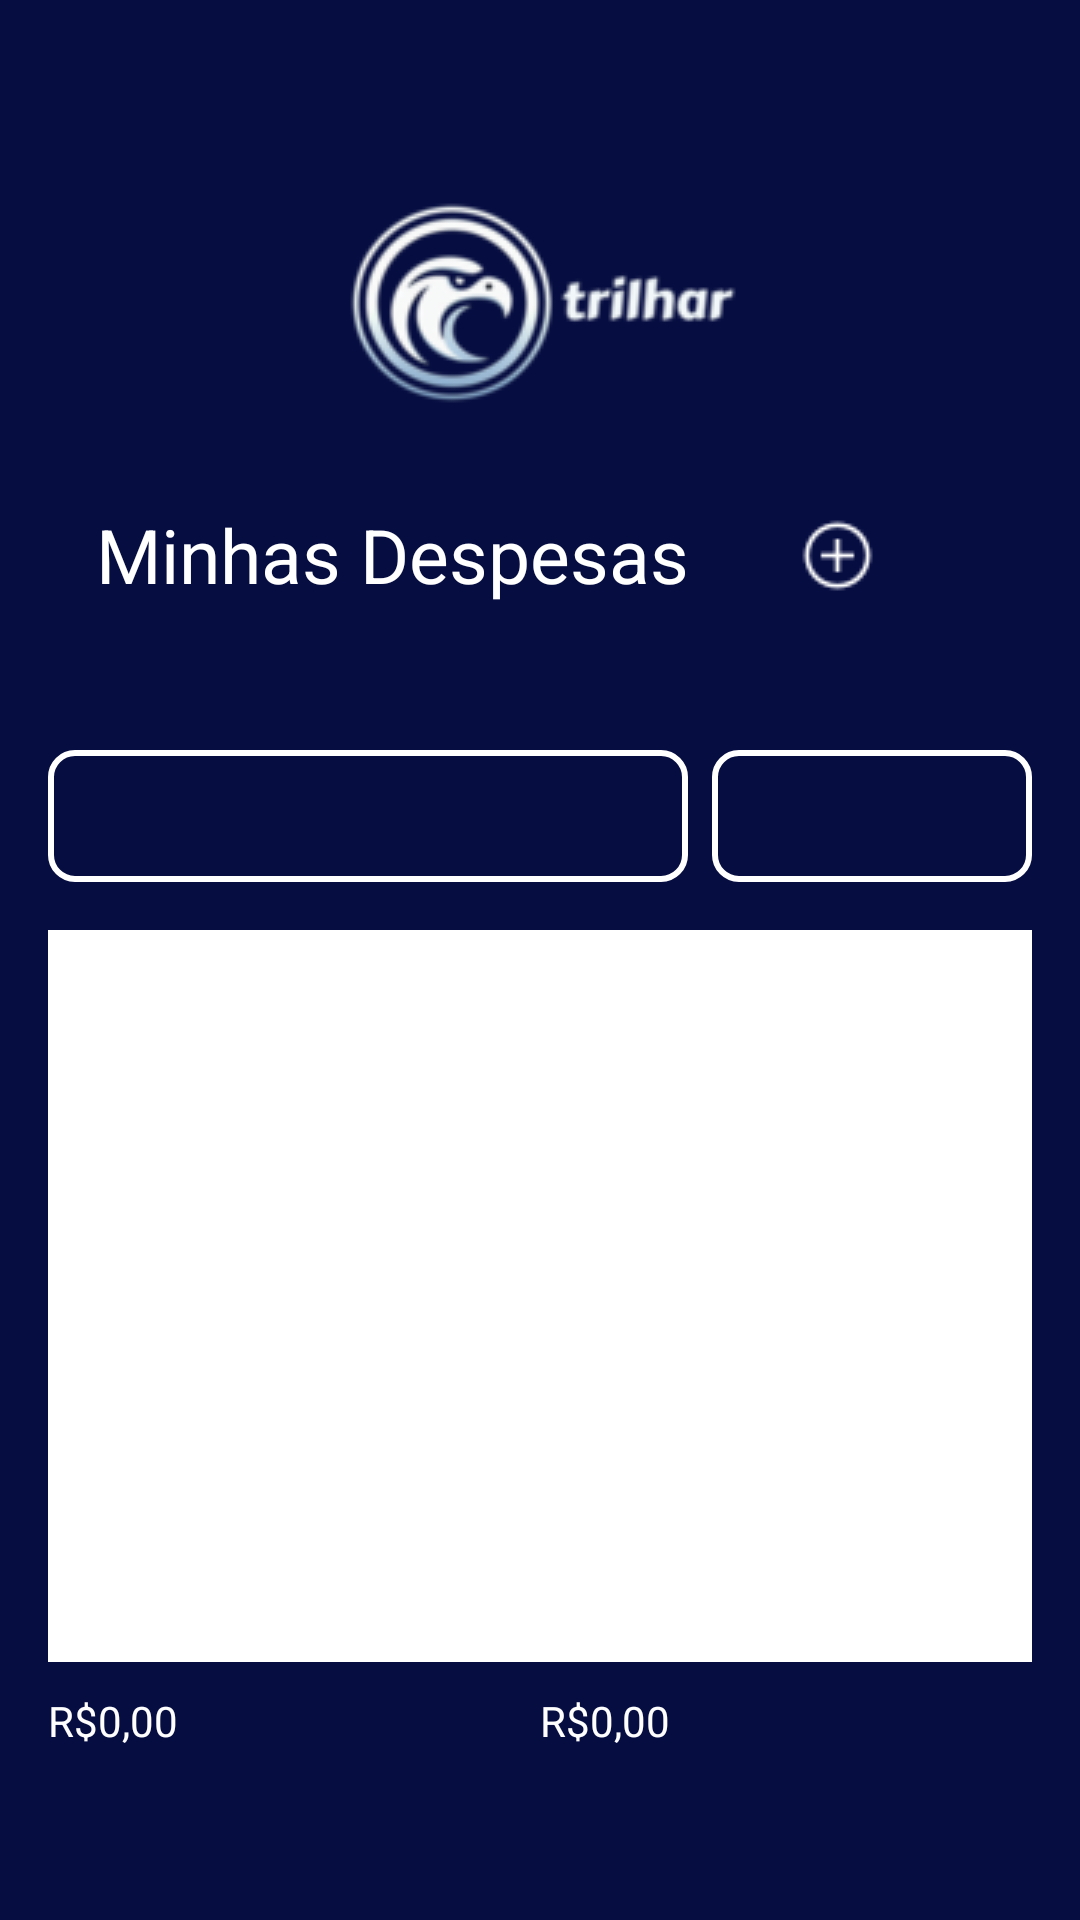

Reconstruct the res/layout file that produces this screen, plus the resources it refers to.
<!-- AndroidManifest.xml: application theme Theme.TelaPi -->
<!-- res/layout/atv_despesa.xml -->
<?xml version="1.0" encoding="utf-8"?>
<LinearLayout xmlns:android="http://schemas.android.com/apk/res/android"
    xmlns:app="http://schemas.android.com/apk/res-auto"
    xmlns:tools="http://schemas.android.com/tools"
    android:id="@+id/despesas"
    android:layout_width="match_parent"
    android:layout_height="match_parent"
    android:orientation="vertical"
    android:background="@color/azul_escuro"
    android:padding="16dp"
    android:weightSum="1"
    tools:context=".Despesa.atv_despesa">

    
    <Space android:layout_width="match_parent" android:layout_height="50dp" />

    
    <RelativeLayout
        android:layout_width="match_parent"
        android:layout_height="wrap_content"
        android:background="@color/azul_escuro">

        
        <androidx.appcompat.widget.Toolbar
            android:id="@+id/toolbar"
            android:layout_width="match_parent"
            android:layout_height="wrap_content"
            android:background="@color/azul_escuro"
            android:theme="?attr/actionBarTheme"
            android:title=""
            android:layout_alignParentStart="true"
            app:navigationIconTint="@color/white"/>

        <ImageView
            android:id="@+id/toolbarLogo"
            android:layout_width="wrap_content"
            android:layout_height="wrap_content"
            android:src="@drawable/trilhar_aguia_logo_toolbar_small"
            android:contentDescription="Logo"
            android:layout_centerInParent="true" />
    </RelativeLayout>

    
    <LinearLayout
        android:layout_width="match_parent"
        android:layout_height="wrap_content"
        android:orientation="horizontal"
        android:gravity="center_vertical"
        android:padding="16dp">

        <TextView
            android:id="@+id/textView2"
            android:layout_width="0dp"
            android:layout_height="wrap_content"
            android:layout_weight="1"
            android:text="Minhas Despesas"
            android:textColor="@color/white"
            android:textSize="25sp"
            android:gravity="start" />

        <ImageButton
            android:id="@+id/btnAdicionar"
            android:layout_width="66dp"
            android:layout_height="66dp"
            android:layout_gravity="center_vertical"
            android:layout_marginStart="16dp"
            android:layout_marginEnd="16dp"
            android:background="?attr/selectableItemBackgroundBorderless"
            android:padding="16dp"
            android:src="@drawable/ic_add"
            app:tint="@color/white" />
    </LinearLayout>

    
    <LinearLayout
        android:layout_width="match_parent"
        android:layout_height="wrap_content"
        android:orientation="horizontal"
        android:layout_marginTop="16dp"
        android:layout_marginBottom="16dp">

        <Spinner
            android:id="@+id/spnMeses"
            android:layout_width="0dp"
            android:layout_height="44dp"
            android:layout_gravity="center_vertical"
            android:layout_weight="6"
            android:background="@drawable/spinner"
            android:textColor="@color/white"
            android:paddingStart="0dp"
            android:paddingEnd="0dp" />

        <Space
            android:layout_width="8dp"
            android:layout_height="match_parent" />

        <Spinner
            android:id="@+id/spnAnos"
            android:layout_width="0dp"
            android:layout_height="44dp"
            android:layout_gravity="center_vertical"
            android:layout_weight="3"
            android:background="@drawable/spinner"
            android:textColor="@color/white"
            android:paddingStart="0dp"
            android:paddingEnd="0dp" />
    </LinearLayout>

    
    <ListView
        android:id="@+id/lstDespesas"
        android:layout_width="match_parent"
        android:layout_height="0dp"
        android:layout_weight="1"
        android:divider="@android:color/darker_gray"
        android:dividerHeight="1dp"
        android:scrollingCache="false"
        android:background="#FFFFFF" />

    
    <LinearLayout
        android:layout_width="match_parent"
        android:layout_height="70dp"
        android:gravity="center_vertical"
        android:orientation="horizontal"
        android:layout_alignParentBottom="true">

        
        <LinearLayout
            android:layout_width="0dp"
            android:layout_height="wrap_content"
            android:layout_weight="1"
            android:gravity="center_vertical"
            android:orientation="horizontal">

            <TextView
                android:id="@+id/edtTotal"
                android:layout_width="match_parent"
                android:layout_height="70dp"
                android:paddingTop="10dp"
                android:gravity="start"
                android:text="R$0,00"
                android:textColor="#FEFEFE"
                android:textSize="14sp" />
        </LinearLayout>

        
        <LinearLayout
            android:layout_width="0dp"
            android:layout_height="wrap_content"
            android:layout_weight="1"
            android:gravity="center_vertical"
            android:orientation="horizontal">

            <TextView
                android:id="@+id/edtAberto"
                android:layout_width="match_parent"
                android:layout_height="70dp"
                android:paddingTop="10dp"
                android:gravity="start"
                android:text="R$0,00"
                android:textColor="#FEFEFE"
                android:textSize="14sp" />
        </LinearLayout>
    </LinearLayout>

</LinearLayout>
<!-- resources referenced by this layout -->
<resources>
  <color name="azul_escuro">#060D41</color>
  <color name="white">#FFFFFFFF</color>
  <!-- drawable ic_add: png bitmap (drawable, 473 bytes) -->
  <!-- drawable spinner (drawable) -->
  <?xml version="1.0" encoding="utf-8"?>
  <layer-list xmlns:android="http://schemas.android.com/apk/res/android">
      <item>
          <shape android:shape="rectangle">
              <solid android:color="@color/azul_escuro" />
              <corners android:radius="8dp" />
              <stroke
                  android:width="2dp"
                  android:color="@android:color/white" />
          </shape>
      </item>
  
  </layer-list>
  <!-- drawable trilhar_aguia_logo_toolbar_small: png bitmap (drawable, 16580 bytes) -->
  <style name="Theme.TelaPi" parent="Base.Theme.TelaPi" />
  <style name="Base.Theme.TelaPi" parent="Theme.Material3.DayNight.NoActionBar">
          
          
      </style>
</resources>
